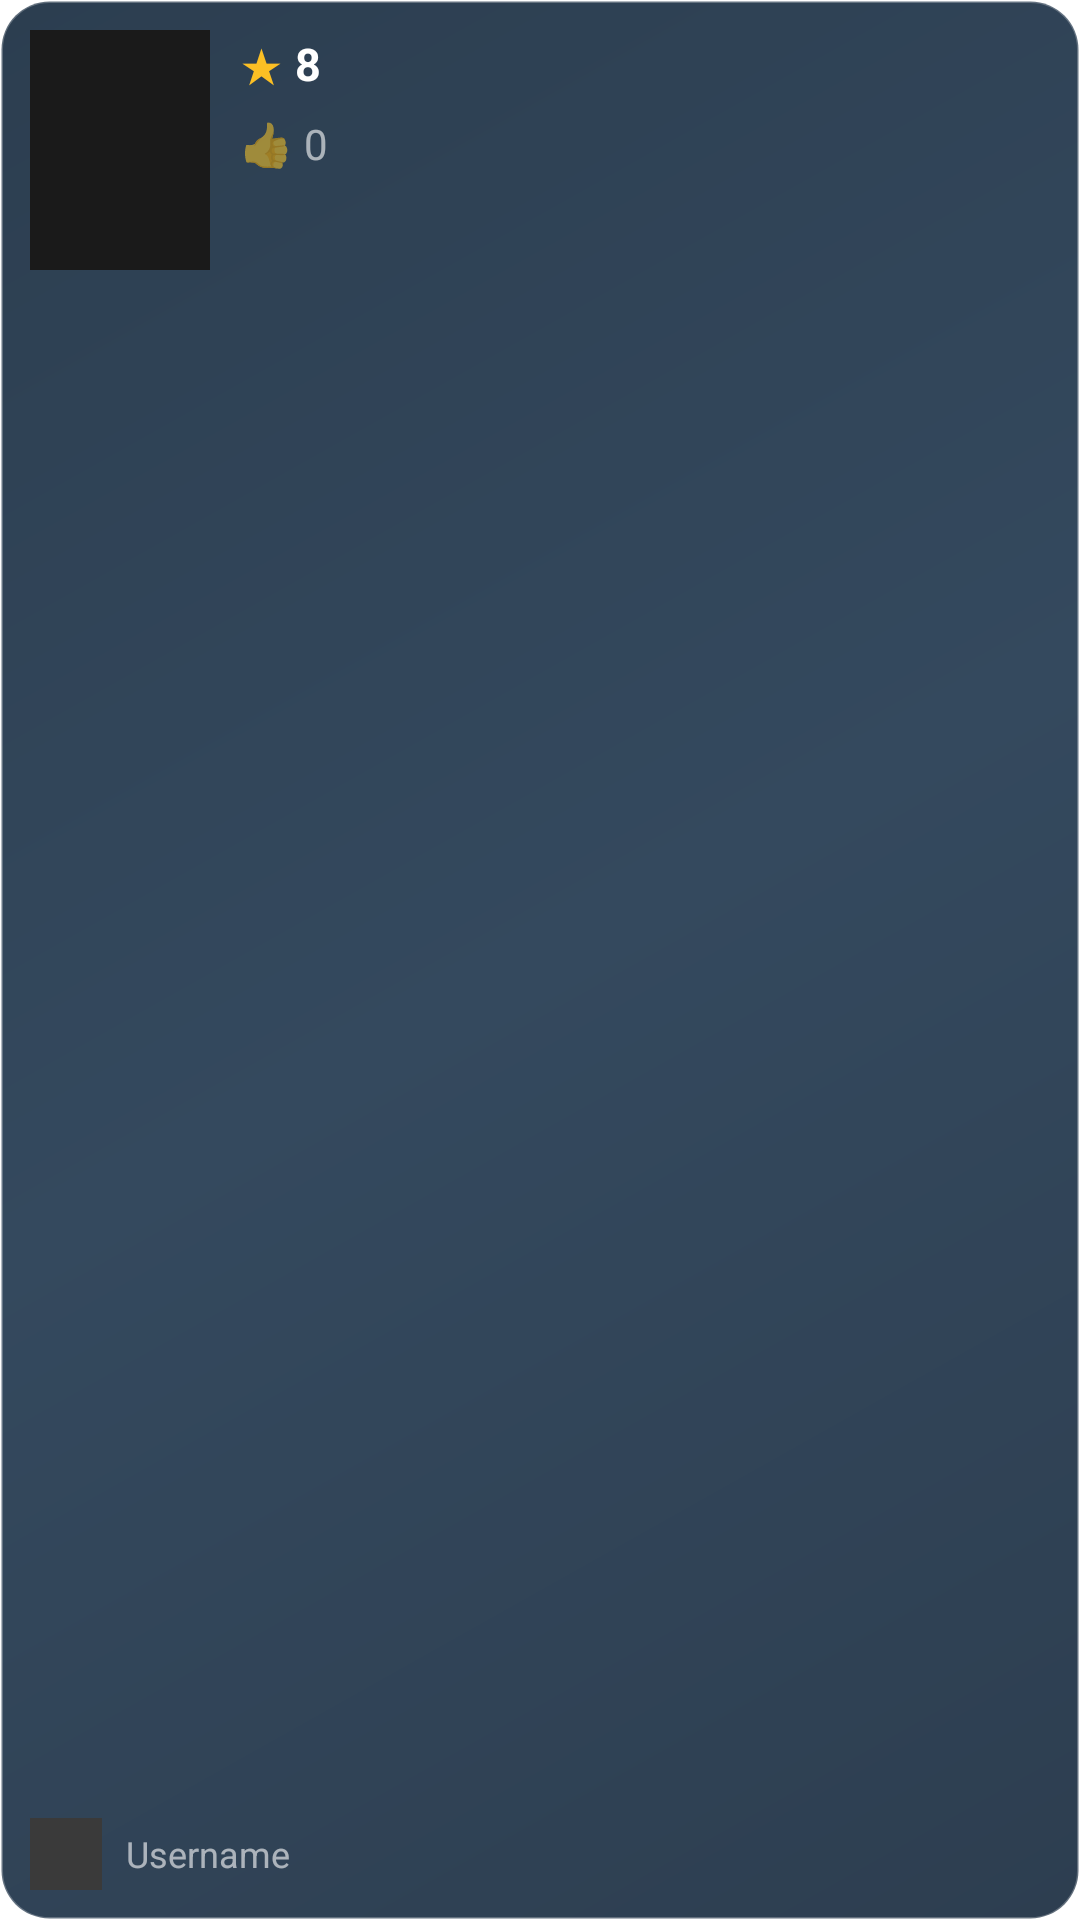

This screen was rendered from an Android layout file. Write that file and the resources it references.
<!-- AndroidManifest.xml: fallback theme Theme.MaterialComponents.DayNight.NoActionBar -->
<!-- res/layout/widget_review_item.xml -->
<?xml version="1.0" encoding="utf-8"?>
<FrameLayout xmlns:android="http://schemas.android.com/apk/res/android"
    android:layout_width="180dp"
    android:layout_height="220dp"
    android:layout_marginEnd="12dp"
    android:padding="10dp"
    android:background="@drawable/widget_card_background">

    <LinearLayout
        android:layout_width="match_parent"
        android:layout_height="match_parent"
        android:orientation="vertical">

        
        <LinearLayout
            android:layout_width="match_parent"
            android:layout_height="wrap_content"
            android:orientation="horizontal"
            android:paddingBottom="10dp">

            
            <FrameLayout
                android:layout_width="60dp"
                android:layout_height="80dp">
                
                <ImageView
                    android:id="@+id/game_cover"
                    android:layout_width="match_parent"
                    android:layout_height="match_parent"
                    android:scaleType="centerCrop"
                    android:background="#1A1A1A"
                    android:contentDescription="Game Cover" />
            </FrameLayout>

            
            <LinearLayout
                android:layout_width="wrap_content"
                android:layout_height="wrap_content"
                android:orientation="vertical"
                android:layout_marginStart="10dp">

                
                <LinearLayout
                    android:layout_width="wrap_content"
                    android:layout_height="wrap_content"
                    android:orientation="horizontal"
                    android:gravity="center_vertical">
                    
                    <TextView
                        android:layout_width="wrap_content"
                        android:layout_height="wrap_content"
                        android:text="★"
                        android:textSize="16sp"
                        android:textColor="#FBBF24" />
                    
                    <TextView
                        android:id="@+id/rating_value"
                        android:layout_width="wrap_content"
                        android:layout_height="wrap_content"
                        android:text="8"
                        android:textSize="15sp"
                        android:textStyle="bold"
                        android:textColor="#FFFFFF"
                        android:layout_marginStart="4dp" />
                </LinearLayout>

                
                <LinearLayout
                    android:layout_width="wrap_content"
                    android:layout_height="wrap_content"
                    android:orientation="horizontal"
                    android:gravity="center_vertical"
                    android:layout_marginTop="6dp">
                    
                    <TextView
                        android:layout_width="wrap_content"
                        android:layout_height="wrap_content"
                        android:text="👍"
                        android:textSize="14sp" />
                    
                    <TextView
                        android:id="@+id/like_count"
                        android:layout_width="wrap_content"
                        android:layout_height="wrap_content"
                        android:text="0"
                        android:textSize="14sp"
                        android:textColor="#99FFFFFF"
                        android:layout_marginStart="4dp" />
                </LinearLayout>
            </LinearLayout>
        </LinearLayout>

        
        <TextView
            android:id="@+id/review_text"
            android:layout_width="match_parent"
            android:layout_height="0dp"
            android:layout_weight="1"
            android:text=""
            android:textSize="12sp"
            android:textColor="#DDDDDD"
            android:maxLines="4"
            android:ellipsize="end"
            android:lineSpacingMultiplier="1.4"
            android:fontFamily="sans-serif" />

        
        <LinearLayout
            android:layout_width="match_parent"
            android:layout_height="wrap_content"
            android:orientation="horizontal"
            android:gravity="center_vertical"
            android:paddingTop="10dp">

            
            <FrameLayout
                android:layout_width="24dp"
                android:layout_height="24dp">
                
                <ImageView
                    android:id="@+id/user_avatar"
                    android:layout_width="match_parent"
                    android:layout_height="match_parent"
                    android:scaleType="centerCrop"
                    android:background="#3A3A3A"
                    android:contentDescription="User Avatar" />
            </FrameLayout>

            <TextView
                android:id="@+id/username"
                android:layout_width="0dp"
                android:layout_height="wrap_content"
                android:layout_weight="1"
                android:text="Username"
                android:textSize="12sp"
                android:textColor="#99FFFFFF"
                android:layout_marginStart="8dp"
                android:maxLines="1"
                android:ellipsize="end" />
        </LinearLayout>

    </LinearLayout>

</FrameLayout>
<!-- resources referenced by this layout -->
<resources>
  <!-- drawable widget_card_background (drawable) -->
  <?xml version="1.0" encoding="utf-8"?>
  <shape xmlns:android="http://schemas.android.com/apk/res/android"
      android:shape="rectangle">
      <gradient
          android:angle="135"
          android:startColor="#2D3E50"
          android:centerColor="#34495E"
          android:endColor="#2C3E50"
          android:type="linear" />
      <corners android:radius="16dp" />
      <stroke
          android:width="1dp"
          android:color="#40FFFFFF" />
  </shape>
</resources>
